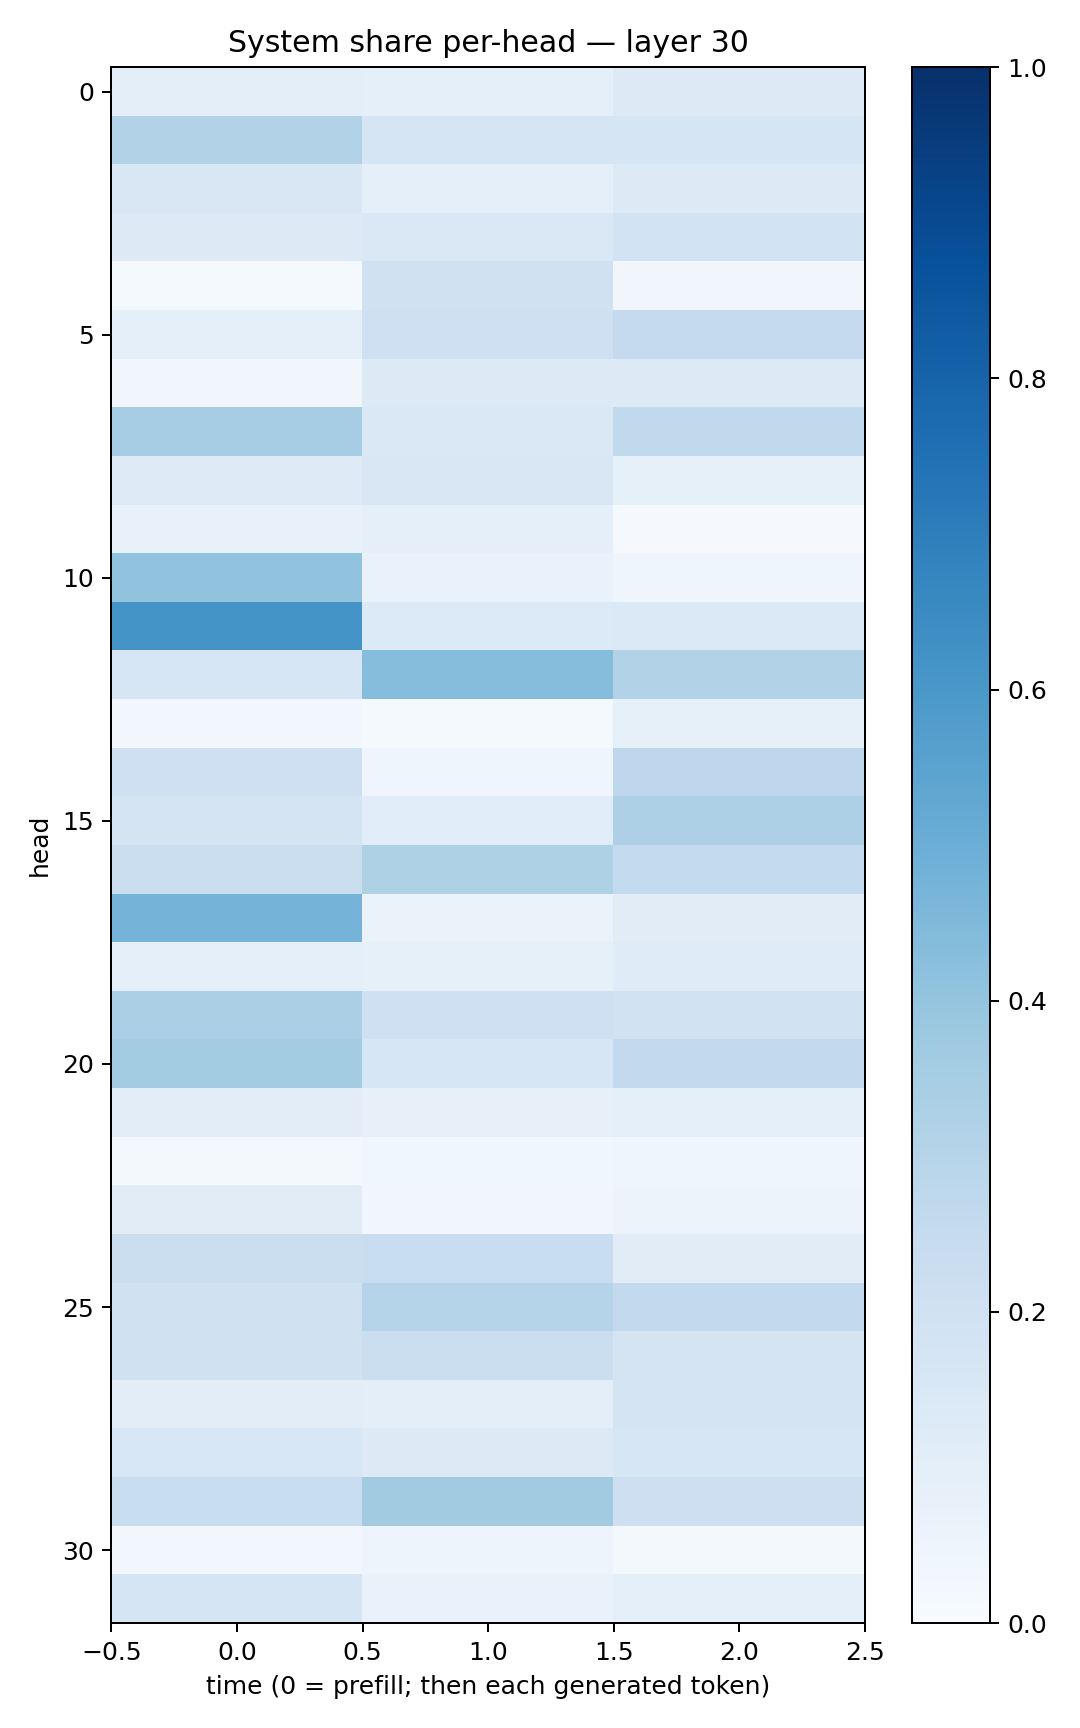

The data file committed next to this chart (first rows):
0.100243814, 0.092860505, 0.12552848
0.3146, 0.1705, 0.165
0.1512, 0.08809, 0.1259
0.1309, 0.1457, 0.1864
0.01527, 0.1957, 0.03347
0.08803, 0.2099, 0.2528
0.03433, 0.1309, 0.1327
0.3497, 0.1456, 0.2648
0.1249, 0.1509, 0.08439
0.07241, 0.0876, 0.009578
0.4061, 0.06781, 0.04093
0.6142, 0.1338, 0.1369
0.164, 0.4313, 0.3093
0.02922, 0.01368, 0.08403
0.2082, 0.04458, 0.2739
0.1765, 0.1082, 0.3263
0.2206, 0.3215, 0.2577
0.4749, 0.06353, 0.1105
0.08601, 0.08286, 0.1191
0.3326, 0.2098, 0.1883
0.3584, 0.1566, 0.2605
0.1041, 0.08125, 0.08711
0.01782, 0.03585, 0.03965
0.1114, 0.03507, 0.05772
0.2196, 0.2305, 0.1119
0.196, 0.3034, 0.2578
0.1982, 0.2195, 0.1737
0.105, 0.09402, 0.1732
0.1524, 0.1288, 0.1588
0.2315, 0.3604, 0.2122
0.02698, 0.04869, 0.01948
0.1688, 0.06793, 0.09168
